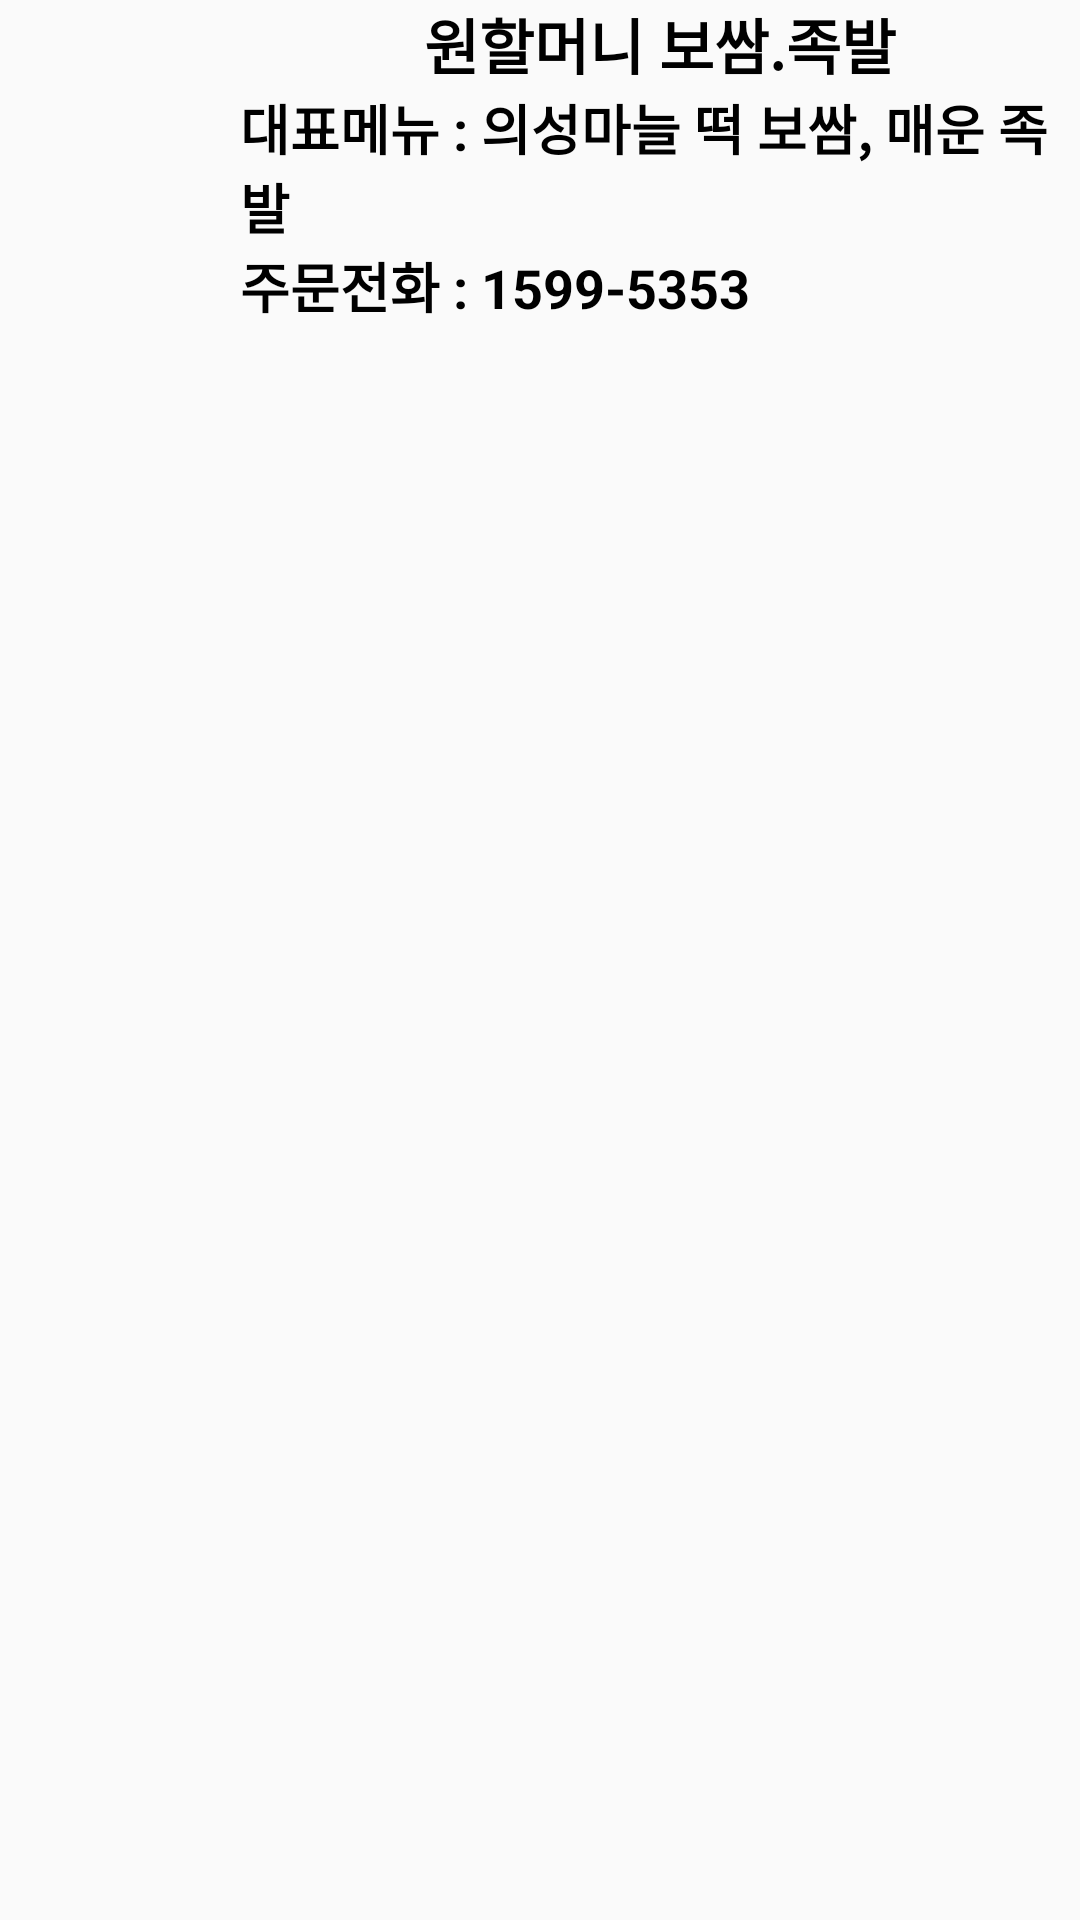

The Android layout XML behind this screen, and the referenced resources:
<!-- AndroidManifest.xml: application theme AppTheme.NoActionBar -->
<!-- res/layout/fragment_korean_food_brand.xml -->
<?xml version="1.0" encoding="utf-8"?>
<androidx.constraintlayout.widget.ConstraintLayout
    xmlns:android="http://schemas.android.com/apk/res/android"
    android:layout_width="match_parent"
    android:layout_height="match_parent">

    <LinearLayout
        android:layout_width="match_parent"
        android:layout_height="match_parent"
        android:orientation="vertical">

        <LinearLayout
            android:layout_width="match_parent"
            android:layout_height="wrap_content"
            android:orientation="horizontal">

            <ImageView
                android:layout_width="80dp"
                android:layout_height="80dp"
                android:id="@+id/hansik_brand_img"
                android:src="@drawable/korean_food_wonbossam_logo"/>

            <LinearLayout
                android:layout_width="match_parent"
                android:layout_height="wrap_content"
                android:orientation="vertical">

                <TextView
                    android:layout_width="match_parent"
                    android:layout_height="wrap_content"
                    android:gravity="center"
                    android:id="@+id/hansik_brand_name"
                    android:text="원할머니 보쌈.족발"
                    android:textSize="20dp"
                    android:textStyle="bold"
                    android:textColor="#000000"/>

                <TextView
                    android:layout_width="match_parent"
                    android:layout_height="wrap_content"
                    android:id="@+id/hansik_brand_menu"
                    android:text="대표메뉴 : 의성마늘 떡 보쌈, 매운 족발"
                    android:textSize="18dp"
                    android:textStyle="bold"
                    android:textColor="#000000"/>

                <TextView
                    android:layout_width="match_parent"
                    android:layout_height="wrap_content"
                    android:id="@+id/hansik_brand_number"
                    android:text="주문전화 : 1599-5353"
                    android:textSize="18dp"
                    android:textStyle="bold"
                    android:textColor="#000000"/>

            </LinearLayout>

        </LinearLayout>

    </LinearLayout>

</androidx.constraintlayout.widget.ConstraintLayout>
<!-- resources referenced by this layout -->
<resources>
  <style name="AppTheme.NoActionBar">
          <item name="windowActionBar">false</item>
          <item name="windowNoTitle">true</item>
      </style>
</resources>
